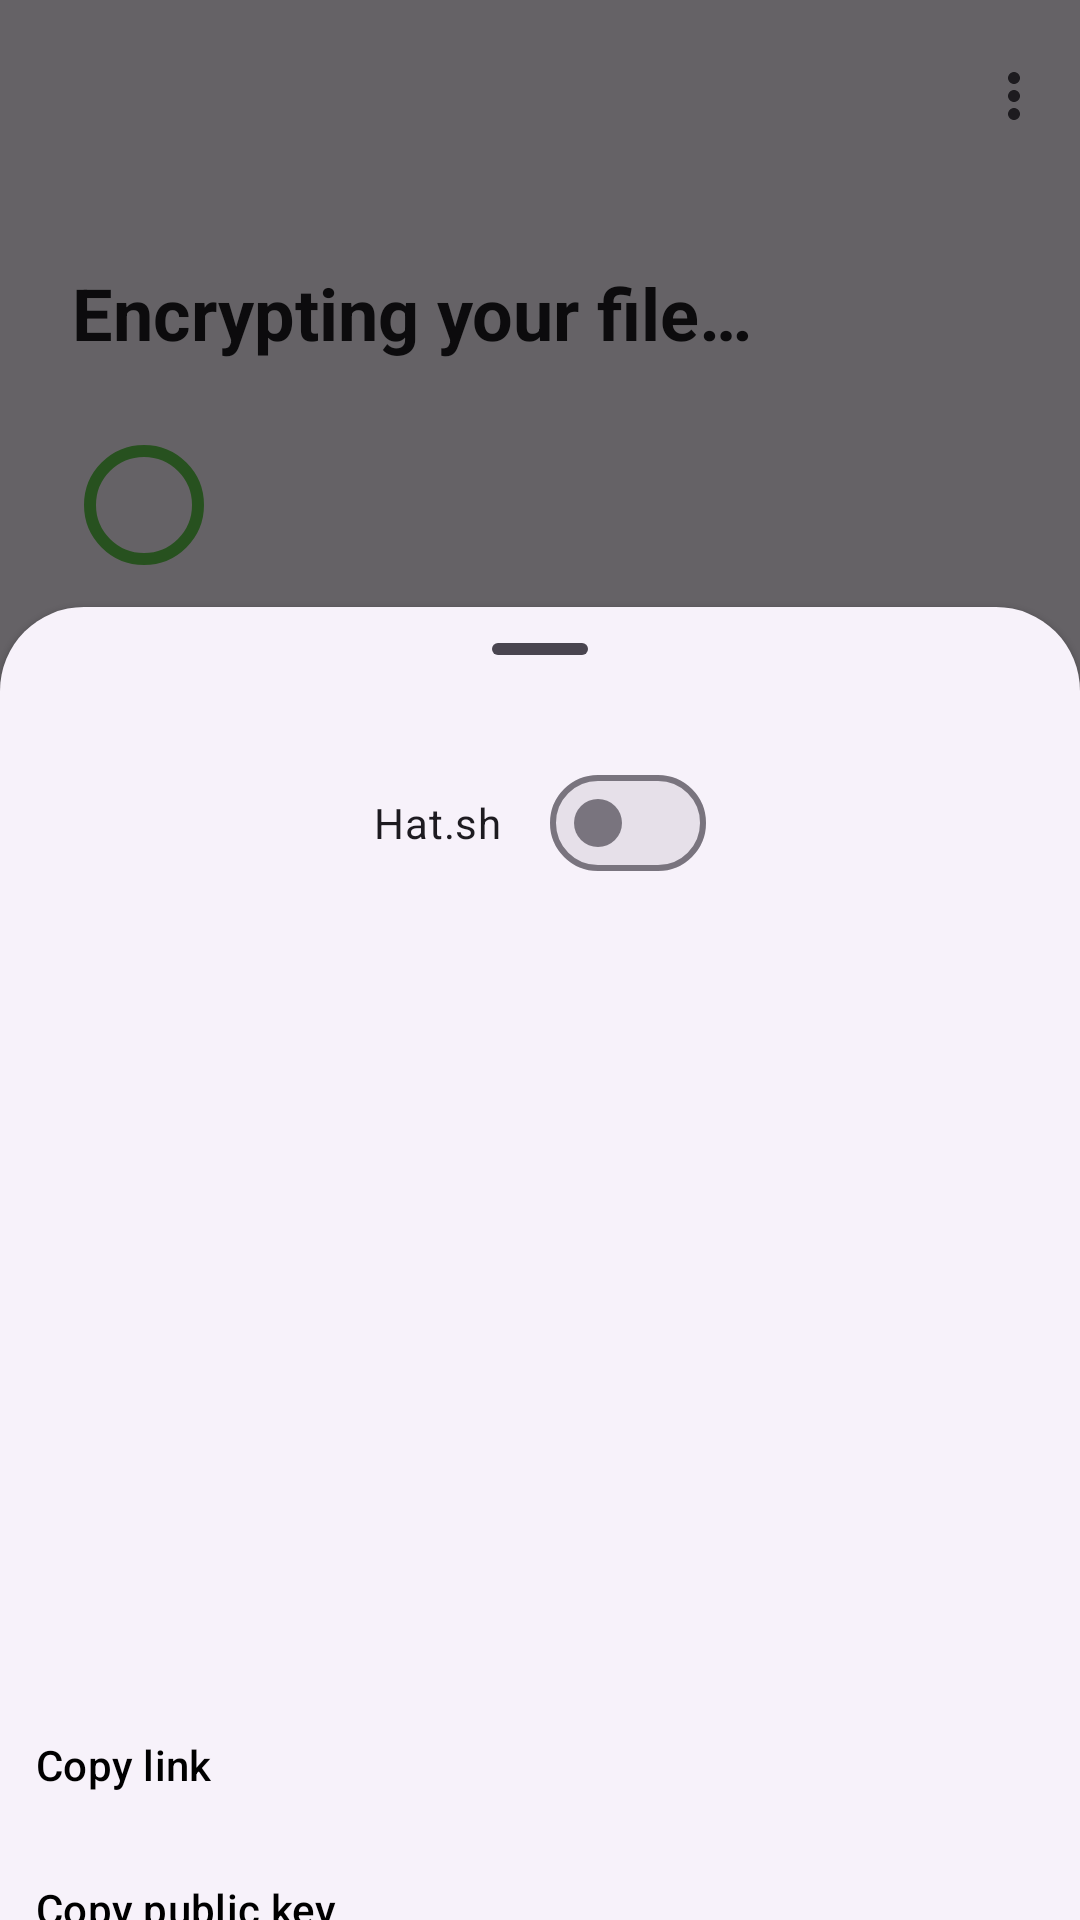

Here is an Android app screen rendered from its layout file. Give the layout XML and the strings, colors and styles it references.
<!-- AndroidManifest.xml: application theme Theme.KRYPTO -->
<!-- res/layout/fragment_complete_action.xml -->
<?xml version="1.0" encoding="utf-8"?>
<androidx.coordinatorlayout.widget.CoordinatorLayout
    xmlns:android="http://schemas.android.com/apk/res/android"
    xmlns:tools="http://schemas.android.com/tools"
    android:layout_width="match_parent"
    android:layout_height="match_parent"
    xmlns:app="http://schemas.android.com/apk/res-auto"
    tools:context=".CompleteActionFragment">

    <androidx.constraintlayout.widget.ConstraintLayout
        android:layout_width="match_parent"
        android:layout_height="match_parent">

        <include
            android:id="@+id/viewAppToolBar"
            layout="@layout/view_app_toolbar"/>

        <TextView
            android:id="@+id/actionHintText"
            android:layout_width="match_parent"
            android:layout_height="wrap_content"
            android:layout_margin="24dp"
            android:text="@string/complete_fragment_encrypting"
            android:textAppearance="@style/textTitleSecondary"
            app:layout_constraintTop_toBottomOf="@id/viewAppToolBar"
            app:layout_constraintStart_toStartOf="parent" />

        <com.google.android.material.progressindicator.CircularProgressIndicator
            android:id="@+id/progressIndicator"
            android:layout_width="wrap_content"
            android:layout_height="wrap_content"
            android:layout_margin="24dp"
            app:layout_constraintTop_toBottomOf="@id/actionHintText"
            app:layout_constraintStart_toStartOf="parent" />

        <TextView
            android:id="@+id/progressText"
            android:layout_width="wrap_content"
            android:layout_height="wrap_content"
            android:layout_marginStart="8dp"
            android:textStyle="bold"
            app:layout_constraintTop_toTopOf="@id/progressIndicator"
            app:layout_constraintBottom_toBottomOf="@id/progressIndicator"
            app:layout_constraintStart_toEndOf="@id/progressIndicator" />

        <Button
            style="@style/Widget.Material3.Button.OutlinedButton"
            android:id="@+id/shareActionButton"
            android:layout_width="wrap_content"
            android:layout_height="wrap_content"
            android:layout_marginTop="24dp"
            android:layout_marginStart="24dp"
            android:text="@string/complete_action_fragment_share_button"
            android:visibility="invisible"
            app:icon="@drawable/ic_round_share_24"
            app:layout_constraintTop_toBottomOf="@id/actionHintText"
            app:layout_constraintStart_toStartOf="parent"
            app:shapeAppearance="@style/ShapeAppearanceOverlay.Material3.Button"/>

        <com.google.android.material.floatingactionbutton.FloatingActionButton
            android:id="@+id/nextActionButton"
            android:layout_width="wrap_content"
            android:layout_height="wrap_content"
            android:layout_marginEnd="24dp"
            android:layout_marginBottom="24dp"
            android:contentDescription="@string/generic_next_action_button_description"
            android:src="@drawable/ic_round_done_24"
            android:visibility="visible"
            app:layout_constraintBottom_toBottomOf="parent"
            app:layout_constraintEnd_toEndOf="parent"
            app:shapeAppearance="@style/ShapeAppearanceOverlay.Material3.Button" />
    </androidx.constraintlayout.widget.ConstraintLayout>

    <View
        android:id="@+id/bottomSheetBackground"
        android:background="#99000000"
        android:layout_width="match_parent"
        android:layout_height="match_parent"/>
    <include
        android:id="@+id/viewShareBottomSheet"
        layout="@layout/view_share_bottom_sheet"/>

</androidx.coordinatorlayout.widget.CoordinatorLayout>
<!-- res/layout/view_app_toolbar.xml (included above) -->
<?xml version="1.0" encoding="utf-8"?>
<androidx.coordinatorlayout.widget.CoordinatorLayout xmlns:android="http://schemas.android.com/apk/res/android"
    android:layout_width="match_parent"
    android:layout_height="wrap_content"
    xmlns:app="http://schemas.android.com/apk/res-auto">

    <com.google.android.material.appbar.AppBarLayout
        android:id="@+id/appBarLayout"
        android:layout_width="match_parent"
        android:layout_height="wrap_content"
        app:layout_constraintTop_toTopOf="parent"
        app:layout_constraintStart_toStartOf="parent">
        <com.google.android.material.appbar.MaterialToolbar
            style="@style/appToolbar"
            android:id="@+id/topAppBar"
            android:layout_width="match_parent"
            android:layout_height="wrap_content"
            android:minHeight="?attr/actionBarSize"
            app:navigationIcon="@drawable/ic_round_arrow_back_24"
            app:menu="@menu/menu_top_app_bar"/>
    </com.google.android.material.appbar.AppBarLayout>

</androidx.coordinatorlayout.widget.CoordinatorLayout>
<!-- res/layout/view_share_bottom_sheet.xml (included above) -->
<?xml version="1.0" encoding="utf-8"?>
<LinearLayout xmlns:android="http://schemas.android.com/apk/res/android"
    xmlns:app="http://schemas.android.com/apk/res-auto"
    style="@style/Widget.Material3.BottomSheet"
    android:id="@+id/bottomSheet"
    android:layout_width="match_parent"
    android:layout_height="wrap_content"
    android:orientation="vertical"
    app:layout_behavior="com.google.android.material.bottomsheet.BottomSheetBehavior">

    <com.google.android.material.bottomsheet.BottomSheetDragHandleView
        android:id="@+id/drag_handle"
        android:layout_width="match_parent"
        android:layout_height="wrap_content"/>

    <com.google.android.material.materialswitch.MaterialSwitch
        android:id="@+id/linkSwitch"
        android:layout_width="wrap_content"
        android:layout_height="wrap_content"
        android:layout_gravity="center"
        android:checked="false"
        android:text="@string/share_bottom_sheet_view_link_switch" />

    <ImageView
        android:id="@+id/shareQrCodeImage"
        android:layout_width="250dp"
        android:layout_height="250dp"
        android:layout_gravity="center"
        android:contentDescription="@string/share_bottom_sheet_view_qr_code_desc" />

    <Button
        style="@style/shareTextButton"
        android:id="@+id/copyLinkButton"
        android:layout_width="match_parent"
        android:layout_height="wrap_content"
        android:layout_marginTop="16dp"
        android:gravity="center_vertical|start"
        android:text="@string/share_bottom_sheet_view_copy_link"
        app:icon="@drawable/ic_outline_share_24"
        app:shapeAppearance="@style/ShapeAppearanceOverlay.Material3.Button"/>

    <Button
        style="@style/shareTextButton"
        android:id="@+id/copyPublicKeyButton"
        android:layout_width="match_parent"
        android:layout_height="wrap_content"
        android:gravity="center_vertical|start"
        android:text="@string/share_bottom_sheet_view_copy_public_key"
        app:icon="@drawable/ic_outline_share_24"
        app:shapeAppearance="@style/ShapeAppearanceOverlay.Material3.Button"/>
</LinearLayout>
<!-- resources referenced by this layout -->
<resources>
  <string name="complete_action_fragment_share_button">Share</string>
  <string name="complete_fragment_encrypting">Encrypting your file…</string>
  <string name="generic_next_action_button_description">Next Action Button</string>
  <string name="share_bottom_sheet_view_copy_link">Copy link</string>
  <string name="share_bottom_sheet_view_copy_public_key">Copy public key</string>
  <string name="share_bottom_sheet_view_link_switch">Hat.sh</string>
  <string name="share_bottom_sheet_view_qr_code_desc">Share link QR code</string>
  <style name="appToolbar">
          <item name="navigationIconTint">@color/black</item>
      </style>
  <style name="shareTextButton" parent="@style/Widget.Material3.Button.TextButton">
          <item name="android:textColor">@color/black</item>
          <item name="iconTint">@color/black</item>
          <item name="iconSize">24dp</item>
      </style>
  <style name="textTitleSecondary" parent="@style/TextAppearance.AppCompat.Body1">
          <item name="android:textSize">24sp</item>
          <item name="android:textStyle">bold</item>
      </style>
  <style name="Theme.KRYPTO" parent="Base.Theme.KRYPTO" />
  <color name="black">#FF000000</color>
  <style name="Base.Theme.KRYPTO" parent="Theme.Material3.DayNight.NoActionBar">
          
          <item name="colorPrimary">@color/primary</item>
          <item name="colorOnPrimary">@color/onPrimary</item>
          <item name="colorPrimaryContainer">@color/primaryContainer</item>
          <item name="colorOnPrimaryContainer">@color/onPrimaryContainer</item>
          <item name="colorSecondary">@color/secondary</item>
          <item name="colorOnSecondary">@color/onSecondary</item>
          <item name="colorSecondaryContainer">@color/secondaryContainer</item>
          <item name="colorOnSecondaryContainer">@color/onSecondaryContainer</item>
      </style>
  <color name="primary">#58bf43</color>
  <color name="onPrimary">#FFFFFF</color>
  <color name="primaryContainer">#50B73C</color>
  <color name="onPrimaryContainer">#FFFFFF</color>
  <color name="secondary">#679E5B</color>
  <color name="onSecondary">#FFFFFF</color>
  <color name="secondaryContainer">#63cc4e</color>
  <color name="onSecondaryContainer">#FFFFFF</color>
</resources>
